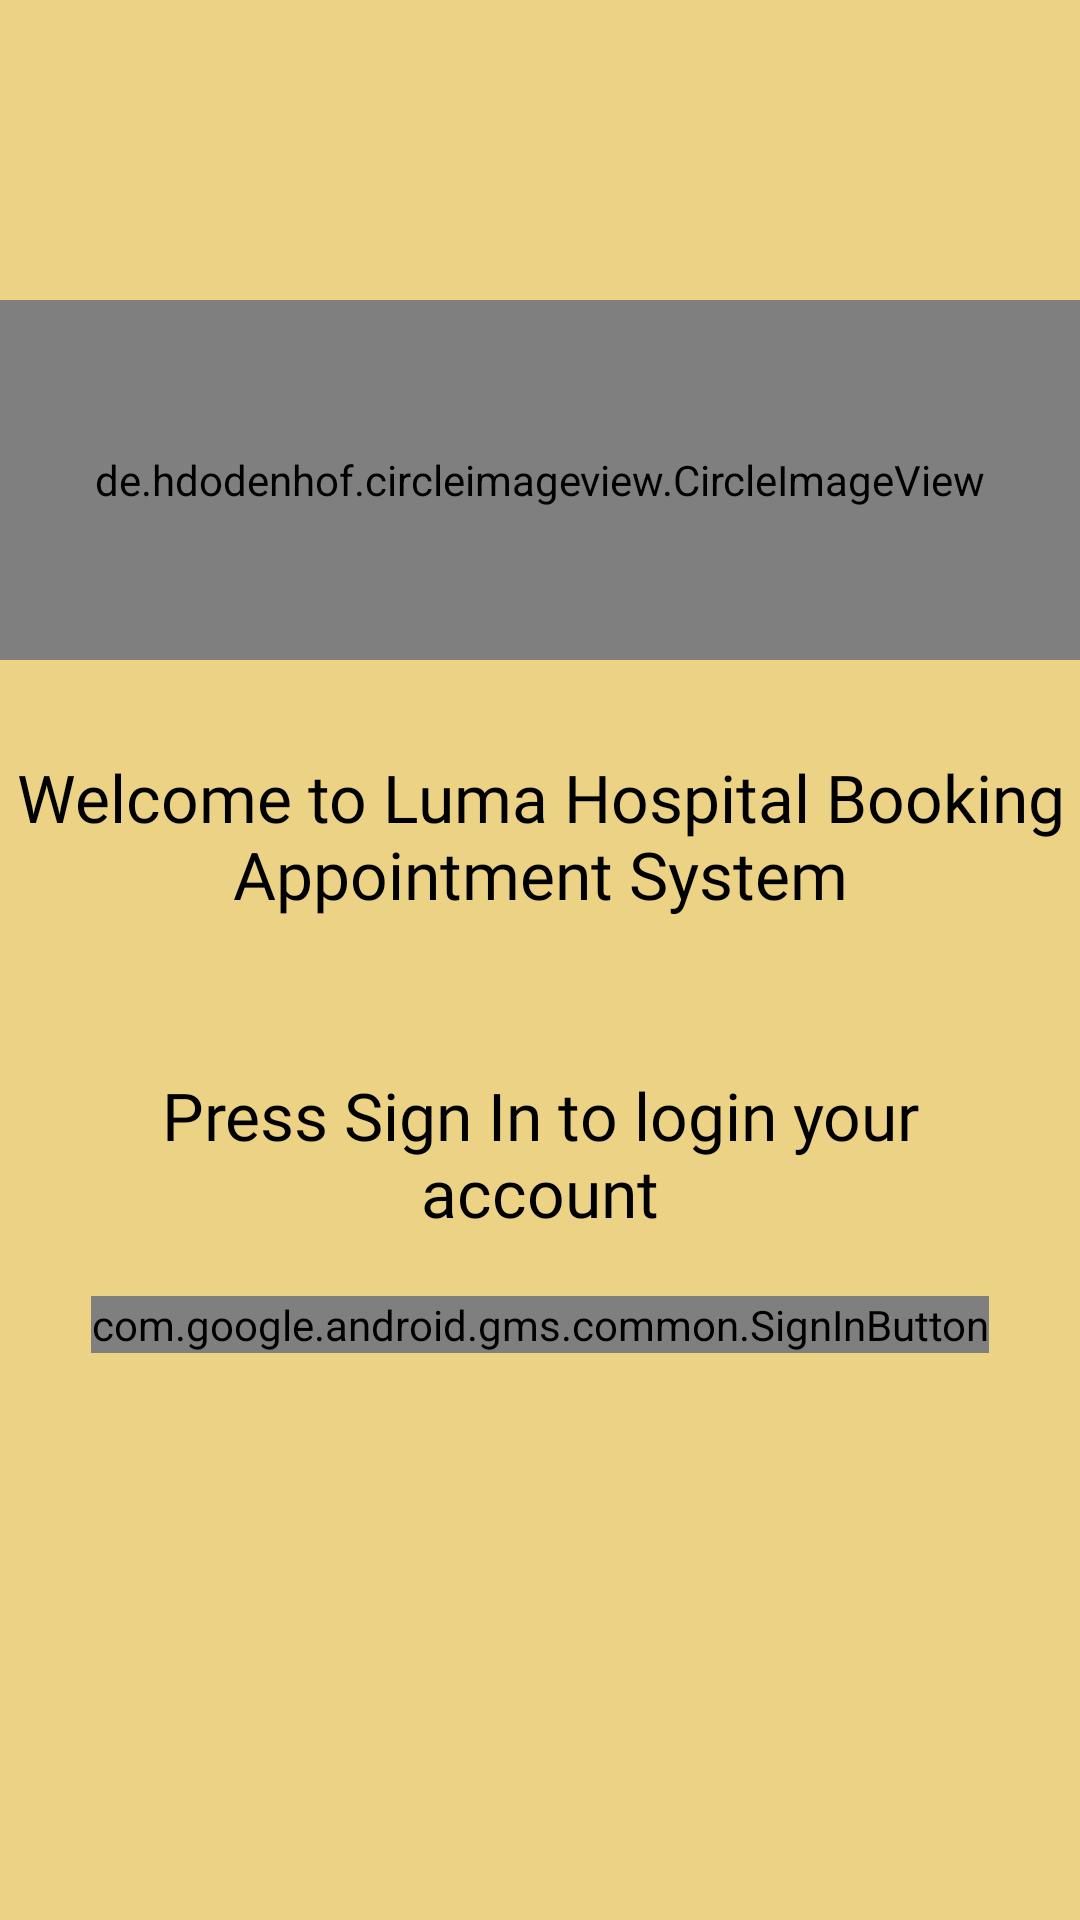

Android layout source for this screen:
<!-- AndroidManifest.xml: application theme Theme.HospitalBooking -->
<!-- res/layout/activity_user_login.xml -->
<?xml version="1.0" encoding="utf-8"?>
<androidx.drawerlayout.widget.DrawerLayout
    xmlns:android="http://schemas.android.com/apk/res/android"
    xmlns:tools="http://schemas.android.com/tools"
    xmlns:app="http://schemas.android.com/apk/res-auto"
    android:layout_width="match_parent"
    android:layout_height="match_parent"
    tools:context=".GoogleLogInForAdminAndUser.UserLogin"
    android:id="@+id/drawerLayout">
    <LinearLayout
        android:orientation="vertical"
        android:layout_width="match_parent"
        android:layout_height="match_parent"
        android:background="#ECD285">

        <de.hdodenhof.circleimageview.CircleImageView
            android:id="@+id/iconIv"
            android:layout_width="match_parent"
            android:layout_height="120dp"
            android:gravity="center"
            android:src='@drawable/medfront'
            android:layout_marginTop="100dp" />

        <TextView
            android:id="@+id/captionIv"
            style="@style/normalBoldStyle"
            android:layout_width="406dp"
            android:layout_height="117dp"
            android:layout_gravity="center_horizontal"
            android:gravity="center"
            android:text="@string/welcome" />

        <TextView
            android:id="@+id/descriptionLogin"
            style="@style/normalStyle"
            android:layout_width="match_parent"
            android:layout_height="wrap_content"
            android:gravity="center"
            android:layout_margin="20dp"
            android:text="@string/description_login" />

        <com.google.android.gms.common.SignInButton
            android:id="@+id/googleSignInBtn"
            android:layout_width="wrap_content"
            android:layout_height="wrap_content"
            android:layout_gravity="center_horizontal" />
    </LinearLayout>

    <com.google.android.material.navigation.NavigationView
        android:layout_width="wrap_content"
        android:layout_height="match_parent"
        android:id="@+id/nav_view"
        android:layout_gravity="start"
        android:fitsSystemWindows="true"
        app:headerLayout="@layout/nav_header"
        app:menu="@menu/nav_menu">
    </com.google.android.material.navigation.NavigationView>
</androidx.drawerlayout.widget.DrawerLayout>
<!-- res/layout/nav_header.xml (included above) -->
<?xml version="1.0" encoding="utf-8"?>
<LinearLayout xmlns:android="http://schemas.android.com/apk/res/android"
    android:layout_width="wrap_content"
    android:layout_height="wrap_content"
    xmlns:app="http://schemas.android.com/apk/res-auto"
    android:orientation="vertical"
    android:layout_marginTop="16dp"
    android:layout_marginStart="16dp">

    <de.hdodenhof.circleimageview.CircleImageView
        android:id="@+id/nav_header_image"
        android:layout_width="100dp"
        android:layout_height="100dp"
        app:civ_border_color="@color/white"
        android:layout_marginBottom="8dp"
        android:contentDescription="@string/image" />

    <TextView
        android:id="@+id/nav_header_textView"
        android:layout_width="wrap_content"
        android:layout_height="wrap_content"
        android:layout_gravity="center"
        android:text="@string/menu_itemName"
        android:textColor="#DCA605"
        android:textAppearance="@style/TextAppearance.AppCompat.Body1" />
</LinearLayout>
<!-- resources referenced by this layout -->
<resources>
  <color name="white">#FFFFFFFF</color>
  <!-- drawable medfront: png bitmap (drawable, 20586 bytes) -->
  <string name="description_login">Press Sign In to login your account</string>
  <string name="image">image</string>
  <string name="menu_itemName">Menu Name</string>
  <string name="welcome">Welcome to Luma Hospital Booking Appointment System</string>
  <style name="normalBoldStyle">
          <item name="android:fontFamily">@font/roboto_bold</item>
          <item name="android:textColor">@color/black</item>
          <item name="android:textSize">22sp</item>
      </style>
  <style name="normalStyle">
          <item name="android:fontFamily">@font/roboto</item>
          <item name="android:textColor">@color/black</item>
          <item name="android:textSize">22sp</item>
      </style>
  <style name="Theme.HospitalBooking" parent="Theme.MaterialComponents.DayNight.DarkActionBar">
          
          <item name="colorPrimary">@color/purple_500</item>
          <item name="colorPrimaryVariant">@color/purple_700</item>
          <item name="colorOnPrimary">@color/white</item>
          
          <item name="colorSecondary">@color/teal_200</item>
          <item name="colorSecondaryVariant">@color/teal_700</item>
          <item name="colorOnSecondary">@color/black</item>
          
          <item name="android:statusBarColor" tools:targetApi="l">?attr/colorPrimaryVariant</item>
          
      </style>
  <color name="black">#FF000000</color>
  <color name="purple_500">#FF6200EE</color>
  <color name="purple_700">#FF3700B3</color>
  <color name="teal_200">#FF03DAC5</color>
  <color name="teal_700">#FF018786</color>
</resources>
